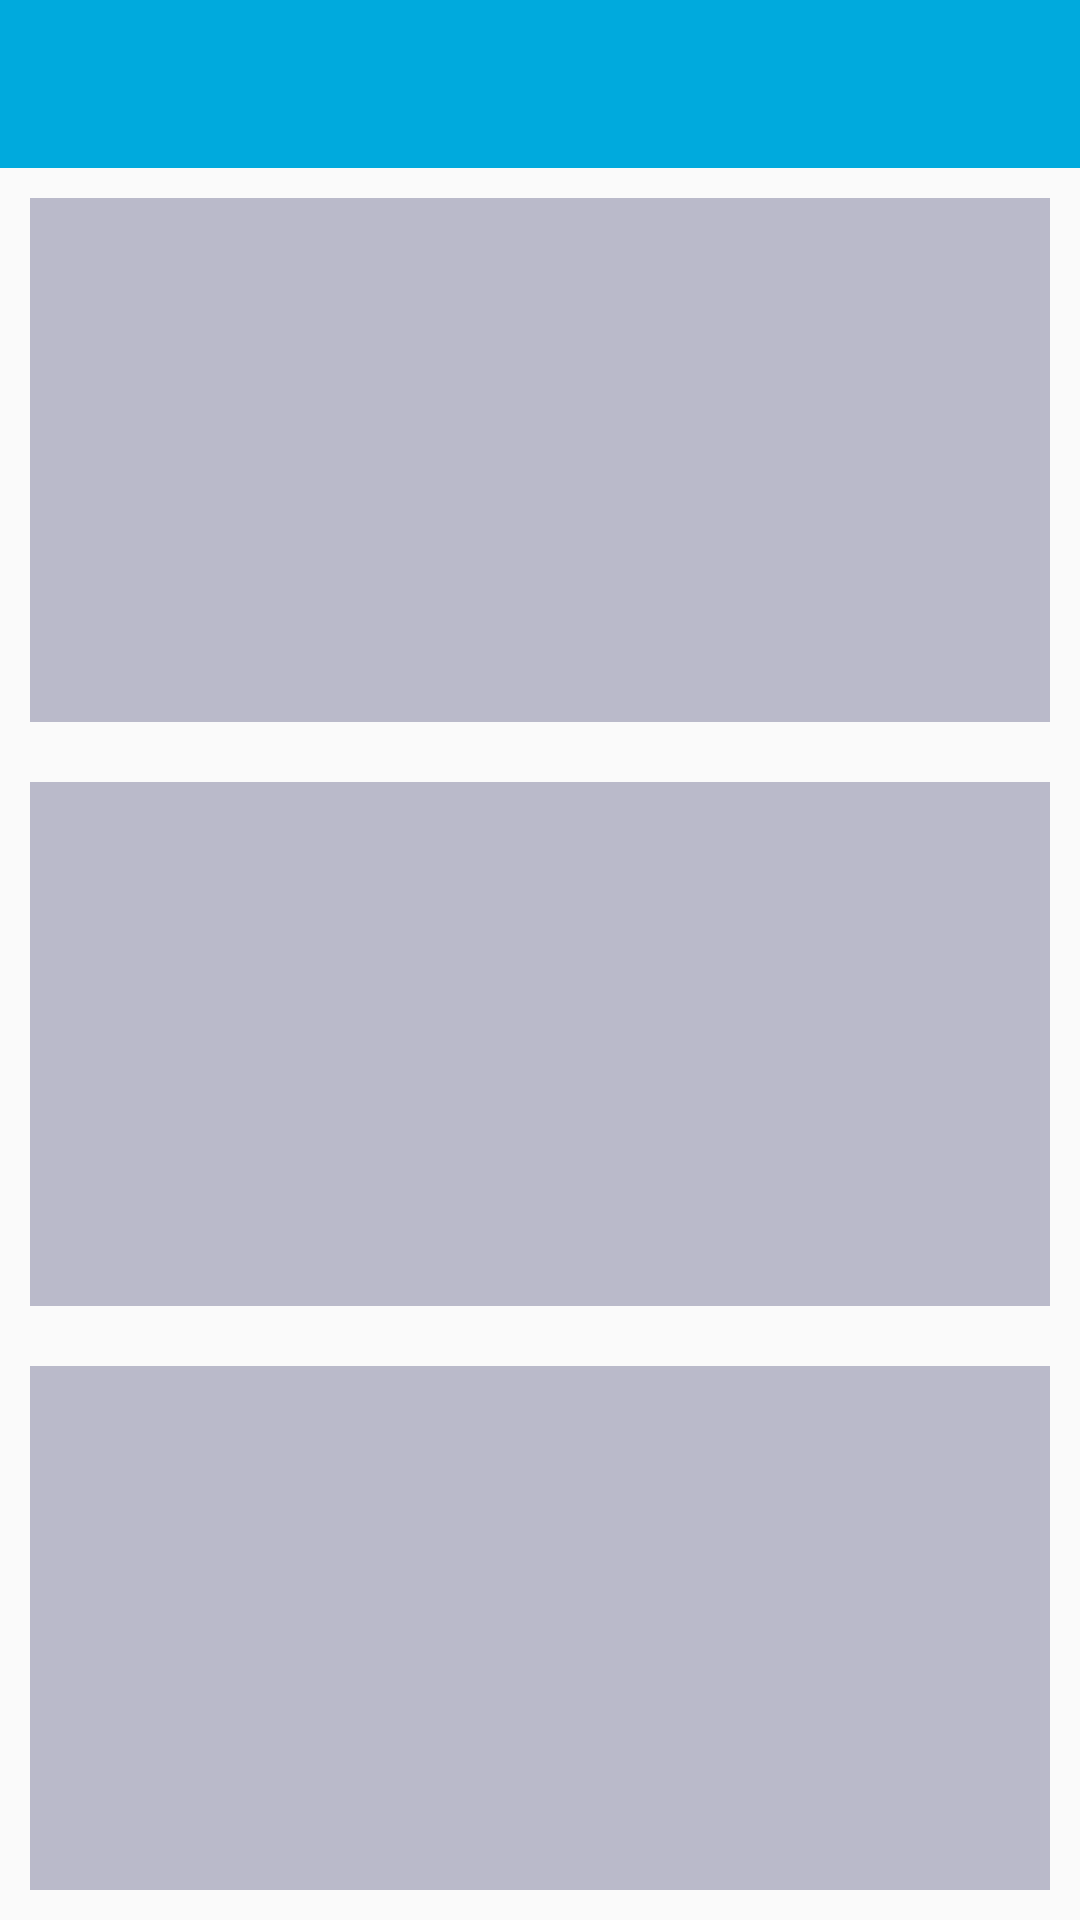

Layout XML and referenced resources for this Android screen:
<!-- AndroidManifest.xml: application theme AppTheme -->
<!-- res/layout/activity_main.xml -->
<LinearLayout xmlns:android="http://schemas.android.com/apk/res/android"
    android:id="@+id/id_root_view"
    android:layout_width="match_parent"
    android:layout_height="match_parent"
    android:orientation="vertical">

    <include layout="@layout/toolbar" />

    <LinearLayout
        android:layout_width="match_parent"
        android:layout_height="match_parent"
        android:layout_weight="3"
        android:orientation="vertical">

        <FrameLayout
            android:id="@+id/id_detail_container_left"
            android:layout_width="match_parent"
            android:layout_height="wrap_content"
            android:layout_margin="10dp"
            android:layout_weight="1"
            android:background="#BABACA" />

        <FrameLayout
            android:id="@+id/id_detail_container_middle"
            android:layout_width="match_parent"
            android:layout_height="wrap_content"
            android:layout_margin="10dp"
            android:layout_weight="1"
            android:background="#BABACA" />

        <FrameLayout
            android:id="@+id/id_detail_container_right"
            android:layout_width="match_parent"
            android:layout_height="wrap_content"
            android:layout_margin="10dp"
            android:layout_weight="1"
            android:background="#BABACA" />
    </LinearLayout>
</LinearLayout>
<!-- res/layout/toolbar.xml (included above) -->
<?xml version="1.0" encoding="utf-8"?>
<android.support.v7.widget.Toolbar
    xmlns:android="http://schemas.android.com/apk/res/android"
    xmlns:app="http://schemas.android.com/apk/res-auto"
    android:id="@+id/id_toolbar"
    android:layout_width="match_parent"
    android:layout_height="wrap_content"
    android:background="@color/accent"
    android:minHeight="?attr/actionBarSize"
    android:titleTextColor="@color/black"
    app:theme="@style/ThemeOverlay.AppCompat.ActionBar" />
<!-- resources referenced by this layout -->
<resources>
  <item name="accent" type="color">#00aadd</item>
  <item name="black" type="color">#000000</item>
  <style name="AppTheme" parent="Theme.AppCompat.Light">
          <item name="colorPrimary">@color/colorPrimary</item>
          <item name="colorPrimaryDark">@color/colorPrimaryDark</item>
          <item name="colorAccent">@color/colorPrimary</item>
          <item name="windowNoTitle">true</item>
          <item name="windowActionBar">false</item>
      </style>
  <item name="colorPrimary" type="color">#364353</item>
  <item name="colorPrimaryDark" type="color">#2c0c39</item>
</resources>
